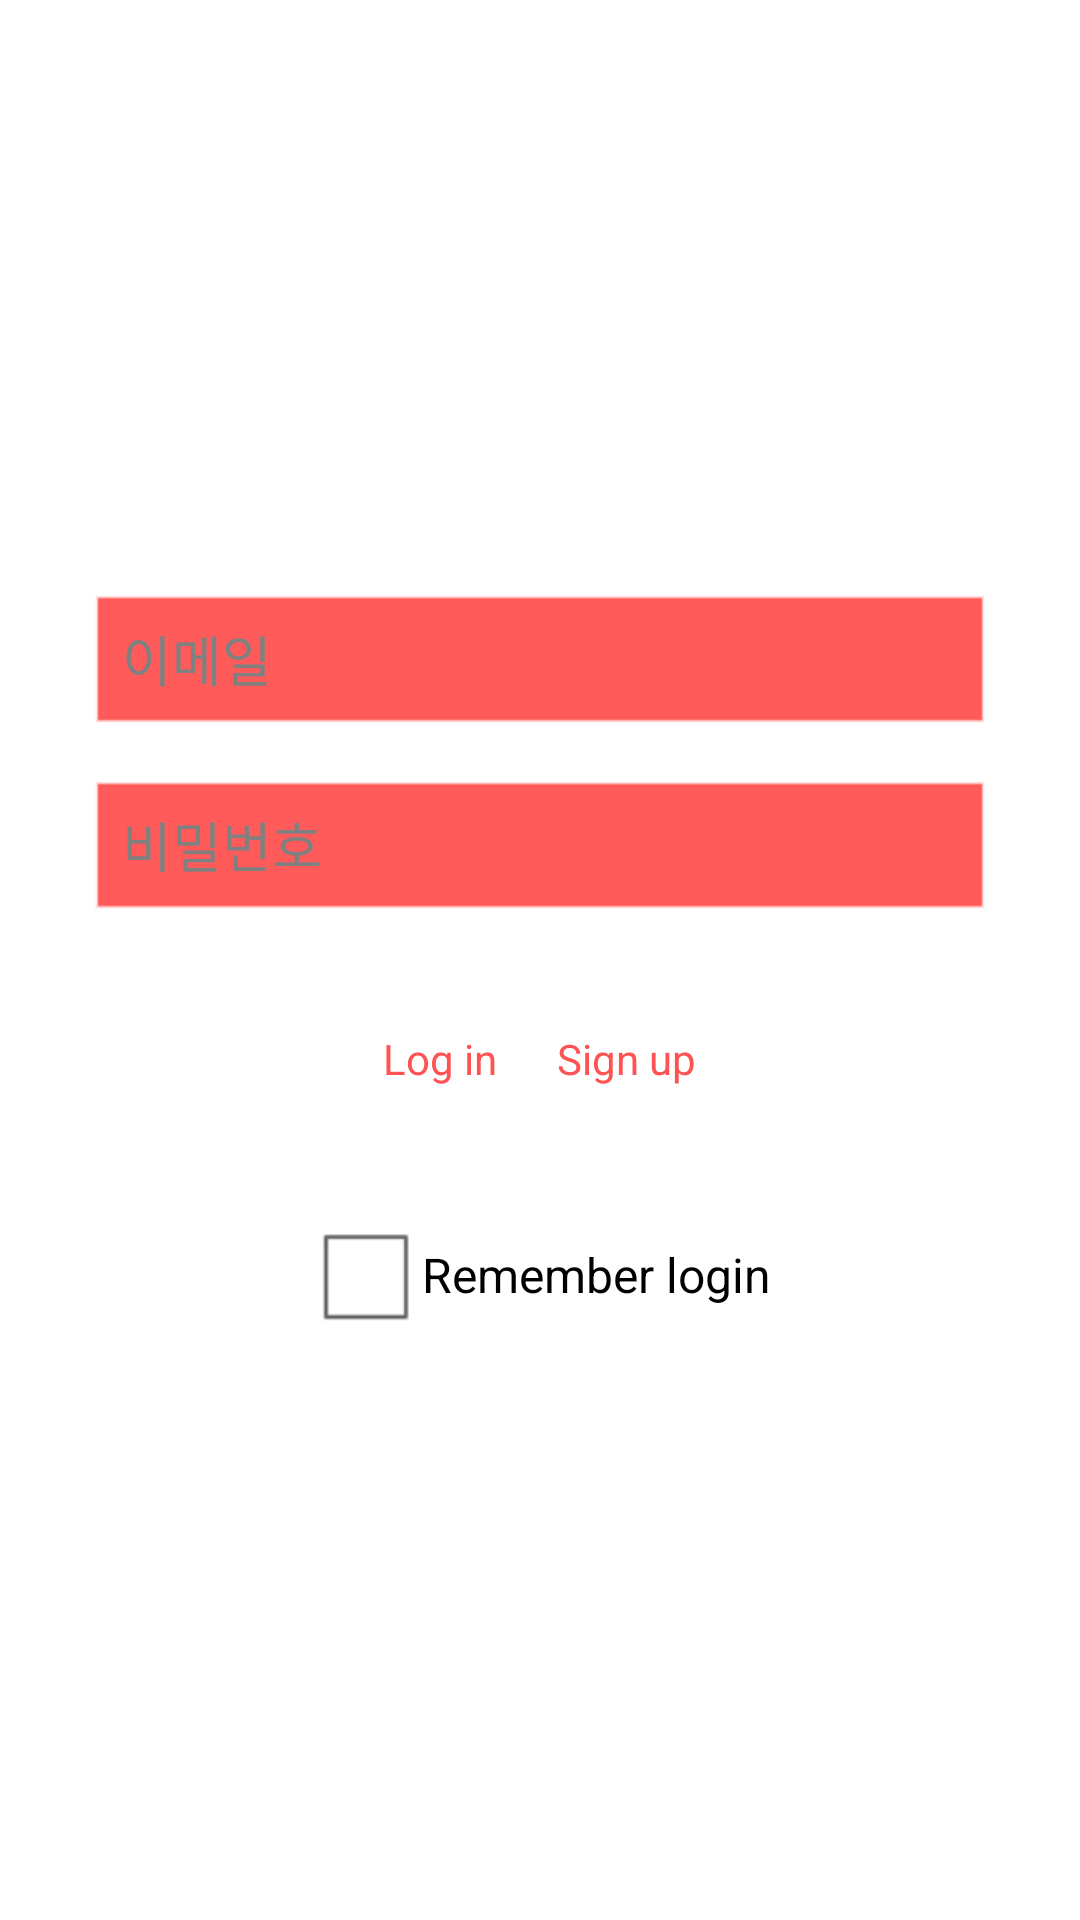

This screen was rendered from an Android layout file. Write that file and the resources it references.
<!-- AndroidManifest.xml: application theme AppTheme -->
<!-- res/layout/activity_login.xml -->
<LinearLayout xmlns:android="http://schemas.android.com/apk/res/android"
    xmlns:tools="http://schemas.android.com/tools"
    android:layout_width="match_parent"
    android:layout_height="match_parent"
    android:gravity="center"
    android:orientation="vertical"
    android:background="#ffffff"
    tools:context="com.neurosky.mindwavemobiledemo.LoginActivity"
    >

    <EditText
        android:layout_width="300dp"
        android:layout_height="wrap_content"
        android:id="@+id/login_email_et"
        android:layout_marginTop="7dp"
        android:layout_marginBottom="7dp"
        android:layout_marginLeft="40dp"
        android:layout_marginRight="40dp"
        android:backgroundTint="#FF5252"
        android:layout_gravity="center"
        android:hint="이메일" />


    <EditText
        android:layout_width="300dp"
        android:layout_height="wrap_content"
        android:id="@+id/login_password_et"
        android:inputType="textPassword"
        android:backgroundTint="#FF5252"
        android:layout_marginTop="7dp"
        android:layout_marginBottom="7dp"
        android:layout_marginLeft="40dp"
        android:layout_marginRight="40dp"
        android:layout_gravity="center"
        android:hint="비밀번호" />

    <LinearLayout
        android:orientation="horizontal"
        android:layout_width="match_parent"
        android:layout_height="wrap_content"
        android:layout_margin="10dp"
        android:gravity="center">

        <Button
            android:id="@+id/login_btn"
            android:layout_width="wrap_content"
            android:layout_height="36dp"
            android:background="@drawable/button_white"
            android:textColor="#FF5252"
            android:layout_margin="10dp"
            android:text="Log in"
            android:textAllCaps="false" />

        <Button
            android:id="@+id/login_sign_up_btn"
            android:layout_width="wrap_content"
            android:layout_height="36dp"
            android:layout_margin="10dp"
            android:textColor="#FF5252"
            android:background="@drawable/button_white"
            android:text="Sign up"
            android:textAllCaps="false" />
    </LinearLayout>

    <CheckBox
        android:layout_width="wrap_content"
        android:layout_height="wrap_content"
        android:text="Remember login"
        android:id="@+id/login_checkBox"
        android:layout_marginTop="10dp"
        android:layout_centerHorizontal="true" />
</LinearLayout>
<!-- resources referenced by this layout -->
<resources>
  <!-- drawable button_white (drawable) -->
  <?xml version="1.0" encoding="utf-8"?>
  <selector xmlns:android="http://schemas.android.com/apk/res/android">
      <item
          android:state_pressed="true"
          android:drawable="@color/gray_color"/>
      <item
          android:state_pressed="false"
          android:drawable="@color/white_color"/>
  </selector>
  <style name="AppTheme" parent="AppBaseTheme">
          
      </style>
  <color name="gray_color">#dadada</color>
  <color name="white_color">#FFFFFF</color>
  <style name="AppBaseTheme" parent="android:Theme.Light">
          
      </style>
</resources>
